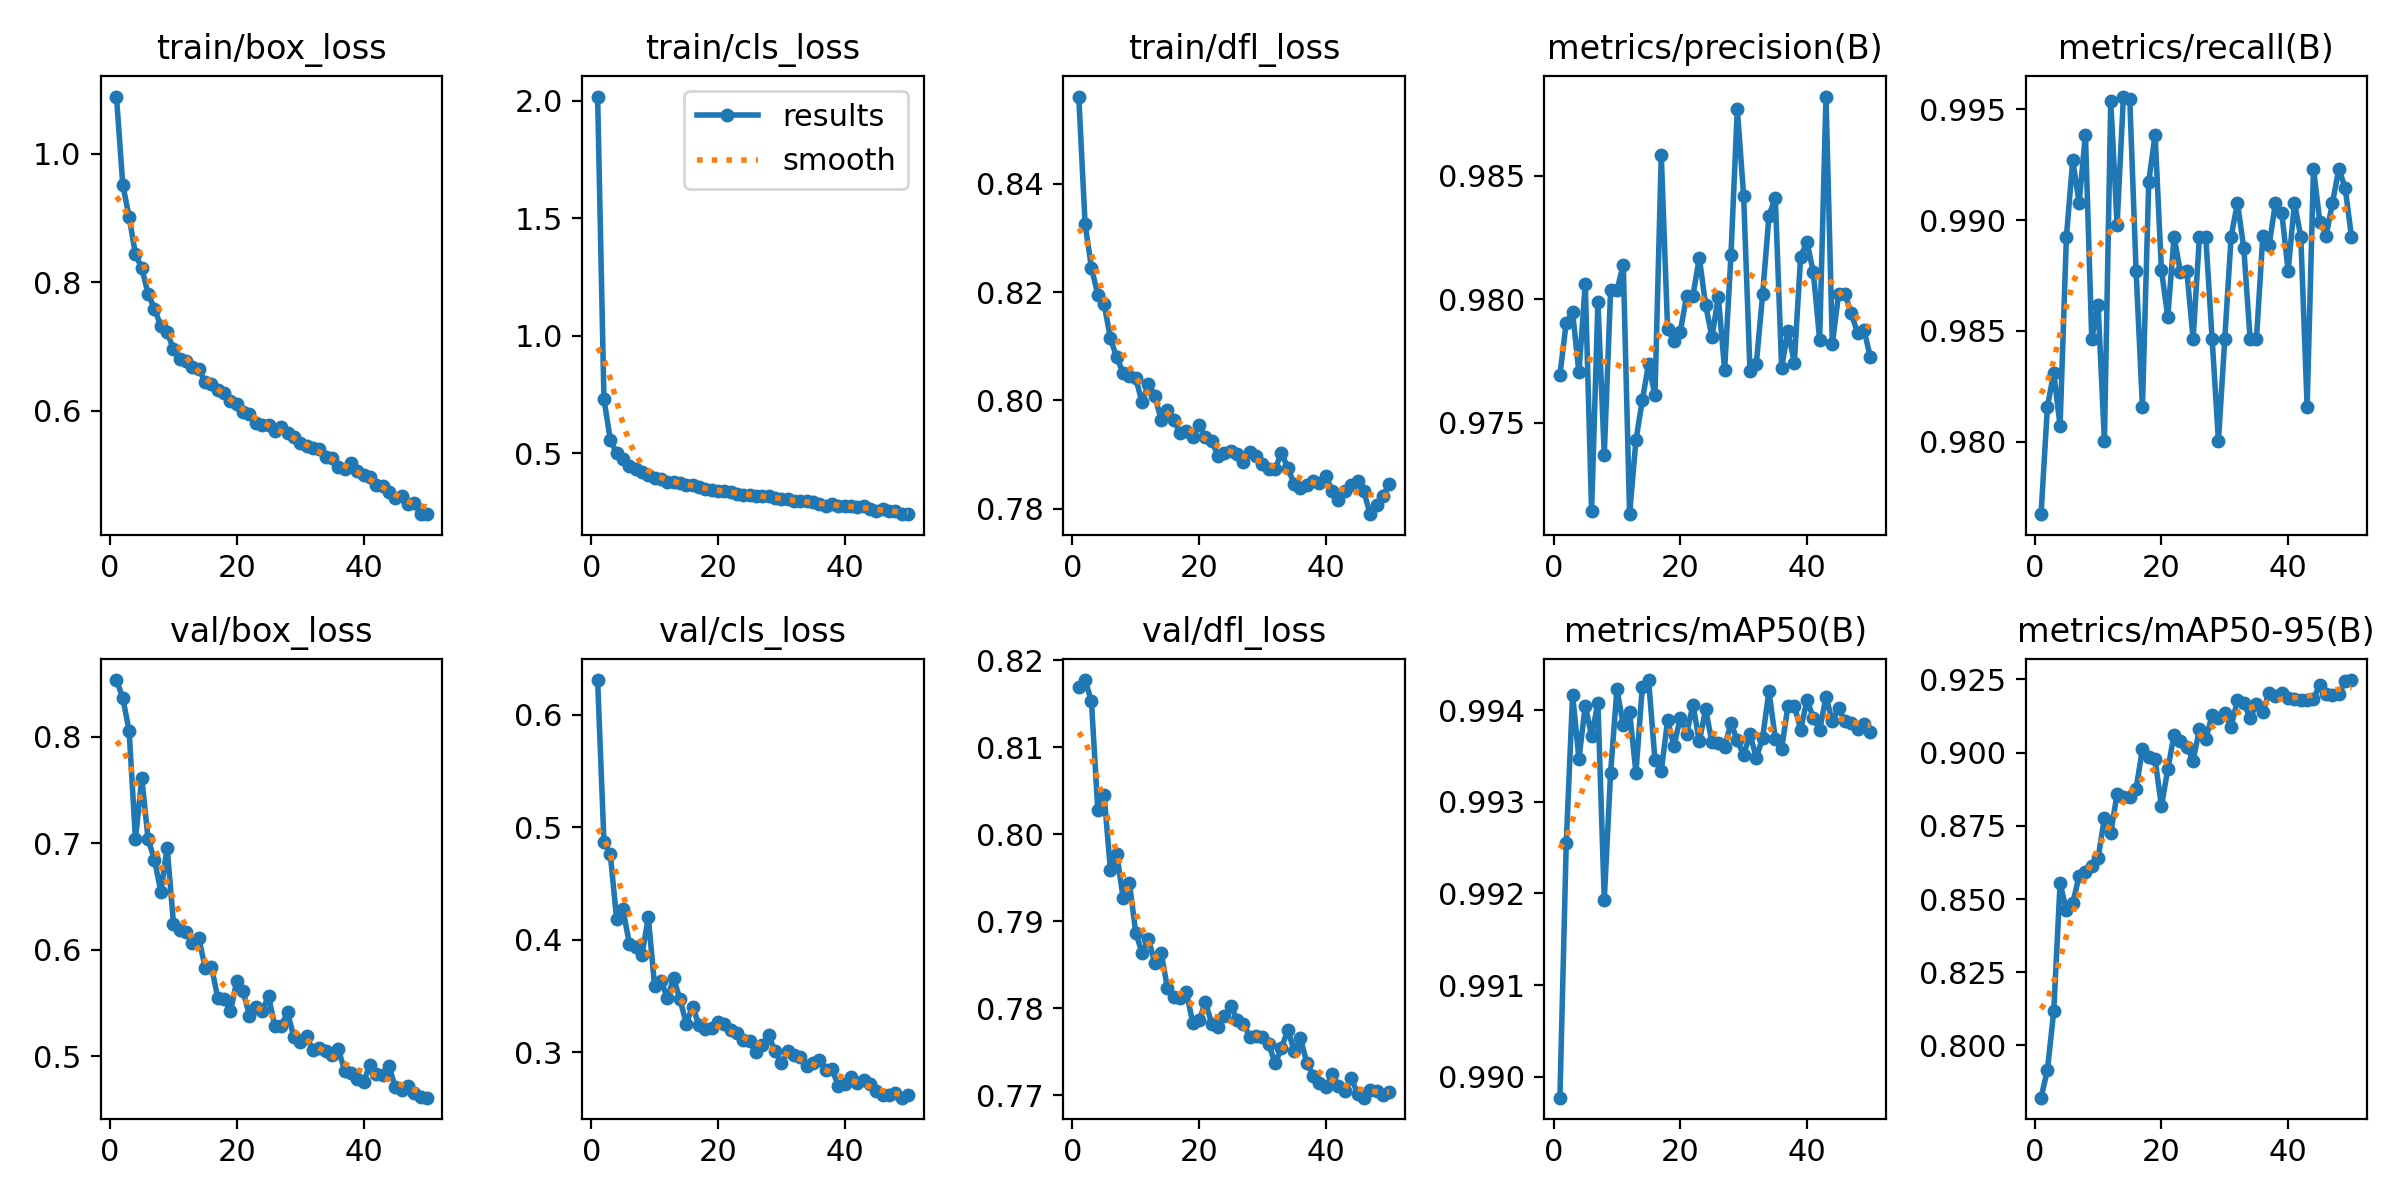

The table this chart was drawn from, first rows:
epoch, time, train/box_loss, train/cls_loss, train/dfl_loss, metrics/precision(B), metrics/recall(B), metrics/mAP50(B), metrics/mAP50-95(B), val/box_loss, val/cls_loss, val/dfl_loss, lr/pg0, lr/pg1, lr/pg2
1, 75.22, 1.089, 2.019, 0.8561, 0.9769, 0.9767, 0.9898, 0.7822, 0.8532, 0.6307, 0.8169, 0.000665, 0.000665, 0.000665
2, 142.5, 0.9511, 0.7306, 0.8325, 0.9791, 0.9816, 0.9926, 0.7916, 0.8365, 0.4869, 0.8177, 0.001305, 0.001305, 0.001305
3, 207.6, 0.9015, 0.5581, 0.8245, 0.9795, 0.9831, 0.9942, 0.8117, 0.8052, 0.4761, 0.8153, 0.001919, 0.001919, 0.001919
4, 275.9, 0.8433, 0.4995, 0.8195, 0.977, 0.9807, 0.9935, 0.8553, 0.7039, 0.4182, 0.8028, 0.001881, 0.001881, 0.001881
5, 341.4, 0.8219, 0.4741, 0.8178, 0.9806, 0.9892, 0.994, 0.8463, 0.7612, 0.4272, 0.8046, 0.001842, 0.001842, 0.001842
6, 410, 0.7816, 0.4479, 0.8115, 0.9714, 0.9927, 0.9937, 0.8485, 0.7035, 0.3966, 0.7958, 0.001802, 0.001802, 0.001802
7, 479.3, 0.7589, 0.4345, 0.8079, 0.9799, 0.9908, 0.9941, 0.8578, 0.6845, 0.3933, 0.7977, 0.001762, 0.001762, 0.001762
8, 544.3, 0.7318, 0.4205, 0.8051, 0.9737, 0.9939, 0.9919, 0.8593, 0.6545, 0.3864, 0.7927, 0.001723, 0.001723, 0.001723
9, 604.9, 0.722, 0.4077, 0.8044, 0.9804, 0.9846, 0.9933, 0.8613, 0.6959, 0.4199, 0.7944, 0.001683, 0.001683, 0.001683
10, 666.7, 0.6963, 0.3963, 0.804, 0.9804, 0.9862, 0.9942, 0.8639, 0.6246, 0.3587, 0.7887, 0.001644, 0.001644, 0.001644
11, 731.7, 0.6806, 0.3922, 0.7996, 0.9814, 0.98, 0.9938, 0.8777, 0.6189, 0.3633, 0.7863, 0.001604, 0.001604, 0.001604
12, 794.5, 0.6768, 0.3789, 0.8031, 0.9713, 0.9954, 0.994, 0.8725, 0.6162, 0.3485, 0.7879, 0.001564, 0.001564, 0.001564
13, 855.6, 0.6682, 0.377, 0.8008, 0.9743, 0.9898, 0.9933, 0.8859, 0.6064, 0.3656, 0.7852, 0.001525, 0.001525, 0.001525
14, 919, 0.6649, 0.3719, 0.7964, 0.9759, 0.9956, 0.9942, 0.8848, 0.6109, 0.347, 0.7864, 0.001485, 0.001485, 0.001485
15, 980.7, 0.6451, 0.367, 0.7981, 0.9774, 0.9955, 0.9943, 0.8847, 0.5831, 0.3255, 0.7823, 0.001446, 0.001446, 0.001446
16, 1046, 0.6424, 0.363, 0.7963, 0.9761, 0.9877, 0.9935, 0.8877, 0.584, 0.3405, 0.7813, 0.001406, 0.001406, 0.001406
17, 1112, 0.6323, 0.3545, 0.794, 0.9858, 0.9816, 0.9933, 0.9012, 0.5545, 0.3241, 0.7812, 0.001366, 0.001366, 0.001366
18, 1176, 0.6276, 0.3497, 0.7944, 0.9788, 0.9917, 0.9939, 0.8985, 0.5536, 0.3204, 0.7818, 0.001327, 0.001327, 0.001327
19, 1244, 0.615, 0.3437, 0.7933, 0.9783, 0.9939, 0.9936, 0.8976, 0.5424, 0.3213, 0.7783, 0.001287, 0.001287, 0.001287
20, 1315, 0.61, 0.3402, 0.7954, 0.9787, 0.9877, 0.9939, 0.8817, 0.5709, 0.3267, 0.7786, 0.001248, 0.001248, 0.001248
21, 1386, 0.598, 0.3391, 0.7932, 0.9801, 0.9856, 0.9937, 0.8943, 0.561, 0.3254, 0.7807, 0.001208, 0.001208, 0.001208
22, 1456, 0.595, 0.3351, 0.7925, 0.9801, 0.9892, 0.9941, 0.9062, 0.5379, 0.3195, 0.7782, 0.001168, 0.001168, 0.001168
23, 1524, 0.5805, 0.3267, 0.7896, 0.9817, 0.9876, 0.9937, 0.9039, 0.5461, 0.3175, 0.7778, 0.001129, 0.001129, 0.001129
24, 1589, 0.5777, 0.324, 0.7903, 0.9798, 0.9877, 0.994, 0.902, 0.5427, 0.311, 0.7792, 0.001089, 0.001089, 0.001089
25, 1654, 0.5784, 0.3241, 0.7906, 0.9785, 0.9846, 0.9937, 0.8973, 0.5563, 0.3096, 0.7802, 0.00105, 0.00105, 0.00105
26, 1721, 0.5684, 0.3201, 0.7901, 0.9801, 0.9892, 0.9936, 0.908, 0.5282, 0.3003, 0.7786, 0.00101, 0.00101, 0.00101
27, 1785, 0.5754, 0.32, 0.7886, 0.9771, 0.9892, 0.9936, 0.9046, 0.5282, 0.3065, 0.7781, 0.0009704, 0.0009704, 0.0009704
28, 1851, 0.5648, 0.3169, 0.7905, 0.9818, 0.9846, 0.9939, 0.9128, 0.5415, 0.3154, 0.7767, 0.0009308, 0.0009308, 0.0009308
29, 1915, 0.56, 0.3091, 0.7896, 0.9877, 0.98, 0.9937, 0.9117, 0.5177, 0.3008, 0.7768, 0.0008912, 0.0008912, 0.0008912
30, 1978, 0.5495, 0.3034, 0.7881, 0.9842, 0.9846, 0.9935, 0.9134, 0.5131, 0.2901, 0.7767, 0.0008516, 0.0008516, 0.0008516
31, 2043, 0.5455, 0.3043, 0.7872, 0.9771, 0.9892, 0.9937, 0.9088, 0.5188, 0.3008, 0.7758, 0.000812, 0.000812, 0.000812
32, 2108, 0.5427, 0.2973, 0.7874, 0.9774, 0.9908, 0.9935, 0.9179, 0.5056, 0.2979, 0.7737, 0.0007724, 0.0007724, 0.0007724
33, 2169, 0.5409, 0.2973, 0.7903, 0.9802, 0.9887, 0.9937, 0.9169, 0.5079, 0.2961, 0.7754, 0.0007328, 0.0007328, 0.0007328
34, 2233, 0.5284, 0.2958, 0.7875, 0.9834, 0.9846, 0.9942, 0.9117, 0.5051, 0.2877, 0.7775, 0.0006932, 0.0006932, 0.0006932
35, 2298, 0.5261, 0.2911, 0.7846, 0.9841, 0.9846, 0.9937, 0.9165, 0.5013, 0.29, 0.7751, 0.0006536, 0.0006536, 0.0006536
36, 2363, 0.5126, 0.2829, 0.7839, 0.9772, 0.9893, 0.9936, 0.9138, 0.5071, 0.2935, 0.7765, 0.000614, 0.000614, 0.000614
37, 2428, 0.51, 0.2775, 0.7843, 0.9787, 0.9889, 0.994, 0.9205, 0.4866, 0.2844, 0.7737, 0.0005744, 0.0005744, 0.0005744
38, 2495, 0.5185, 0.2852, 0.785, 0.9774, 0.9908, 0.994, 0.9195, 0.4846, 0.2847, 0.7722, 0.0005348, 0.0005348, 0.0005348
39, 2562, 0.5059, 0.277, 0.7848, 0.9817, 0.9903, 0.9938, 0.9203, 0.4789, 0.2704, 0.7714, 0.0004952, 0.0004952, 0.0004952
40, 2627, 0.4996, 0.2737, 0.786, 0.9823, 0.9877, 0.9941, 0.9186, 0.4761, 0.2717, 0.7709, 0.0004556, 0.0004556, 0.0004556
41, 2726, 0.4979, 0.276, 0.7833, 0.9811, 0.9908, 0.9939, 0.9182, 0.4917, 0.2779, 0.7724, 0.000416, 0.000416, 0.000416
42, 2790, 0.4846, 0.2729, 0.7815, 0.9784, 0.9892, 0.9938, 0.9179, 0.483, 0.2725, 0.7711, 0.0003764, 0.0003764, 0.0003764
43, 2858, 0.4835, 0.2735, 0.7832, 0.9882, 0.9816, 0.9941, 0.9179, 0.4824, 0.2757, 0.7704, 0.0003368, 0.0003368, 0.0003368
44, 2924, 0.4737, 0.2642, 0.7843, 0.9782, 0.9923, 0.9939, 0.9184, 0.4911, 0.2721, 0.772, 0.0002972, 0.0002972, 0.0002972
45, 2986, 0.4652, 0.2562, 0.7851, 0.9802, 0.9899, 0.994, 0.923, 0.4711, 0.2651, 0.7702, 0.0002576, 0.0002576, 0.0002576
46, 3051, 0.4676, 0.2608, 0.7832, 0.9802, 0.9893, 0.9939, 0.92, 0.4685, 0.2616, 0.7697, 0.000218, 0.000218, 0.000218
47, 3118, 0.4558, 0.2534, 0.779, 0.9794, 0.9908, 0.9939, 0.9197, 0.4717, 0.2616, 0.7706, 0.0001784, 0.0001784, 0.0001784
48, 3180, 0.4567, 0.253, 0.7806, 0.9786, 0.9923, 0.9938, 0.9199, 0.4656, 0.2637, 0.7705, 0.0001388, 0.0001388, 0.0001388
49, 3248, 0.4393, 0.2423, 0.7823, 0.9788, 0.9915, 0.9939, 0.9244, 0.4617, 0.2596, 0.77, 9.92e-05, 9.92e-05, 9.92e-05
50, 3312, 0.4397, 0.2407, 0.7845, 0.9777, 0.9892, 0.9938, 0.9248, 0.4611, 0.2617, 0.7704, 5.96e-05, 5.96e-05, 5.96e-05
